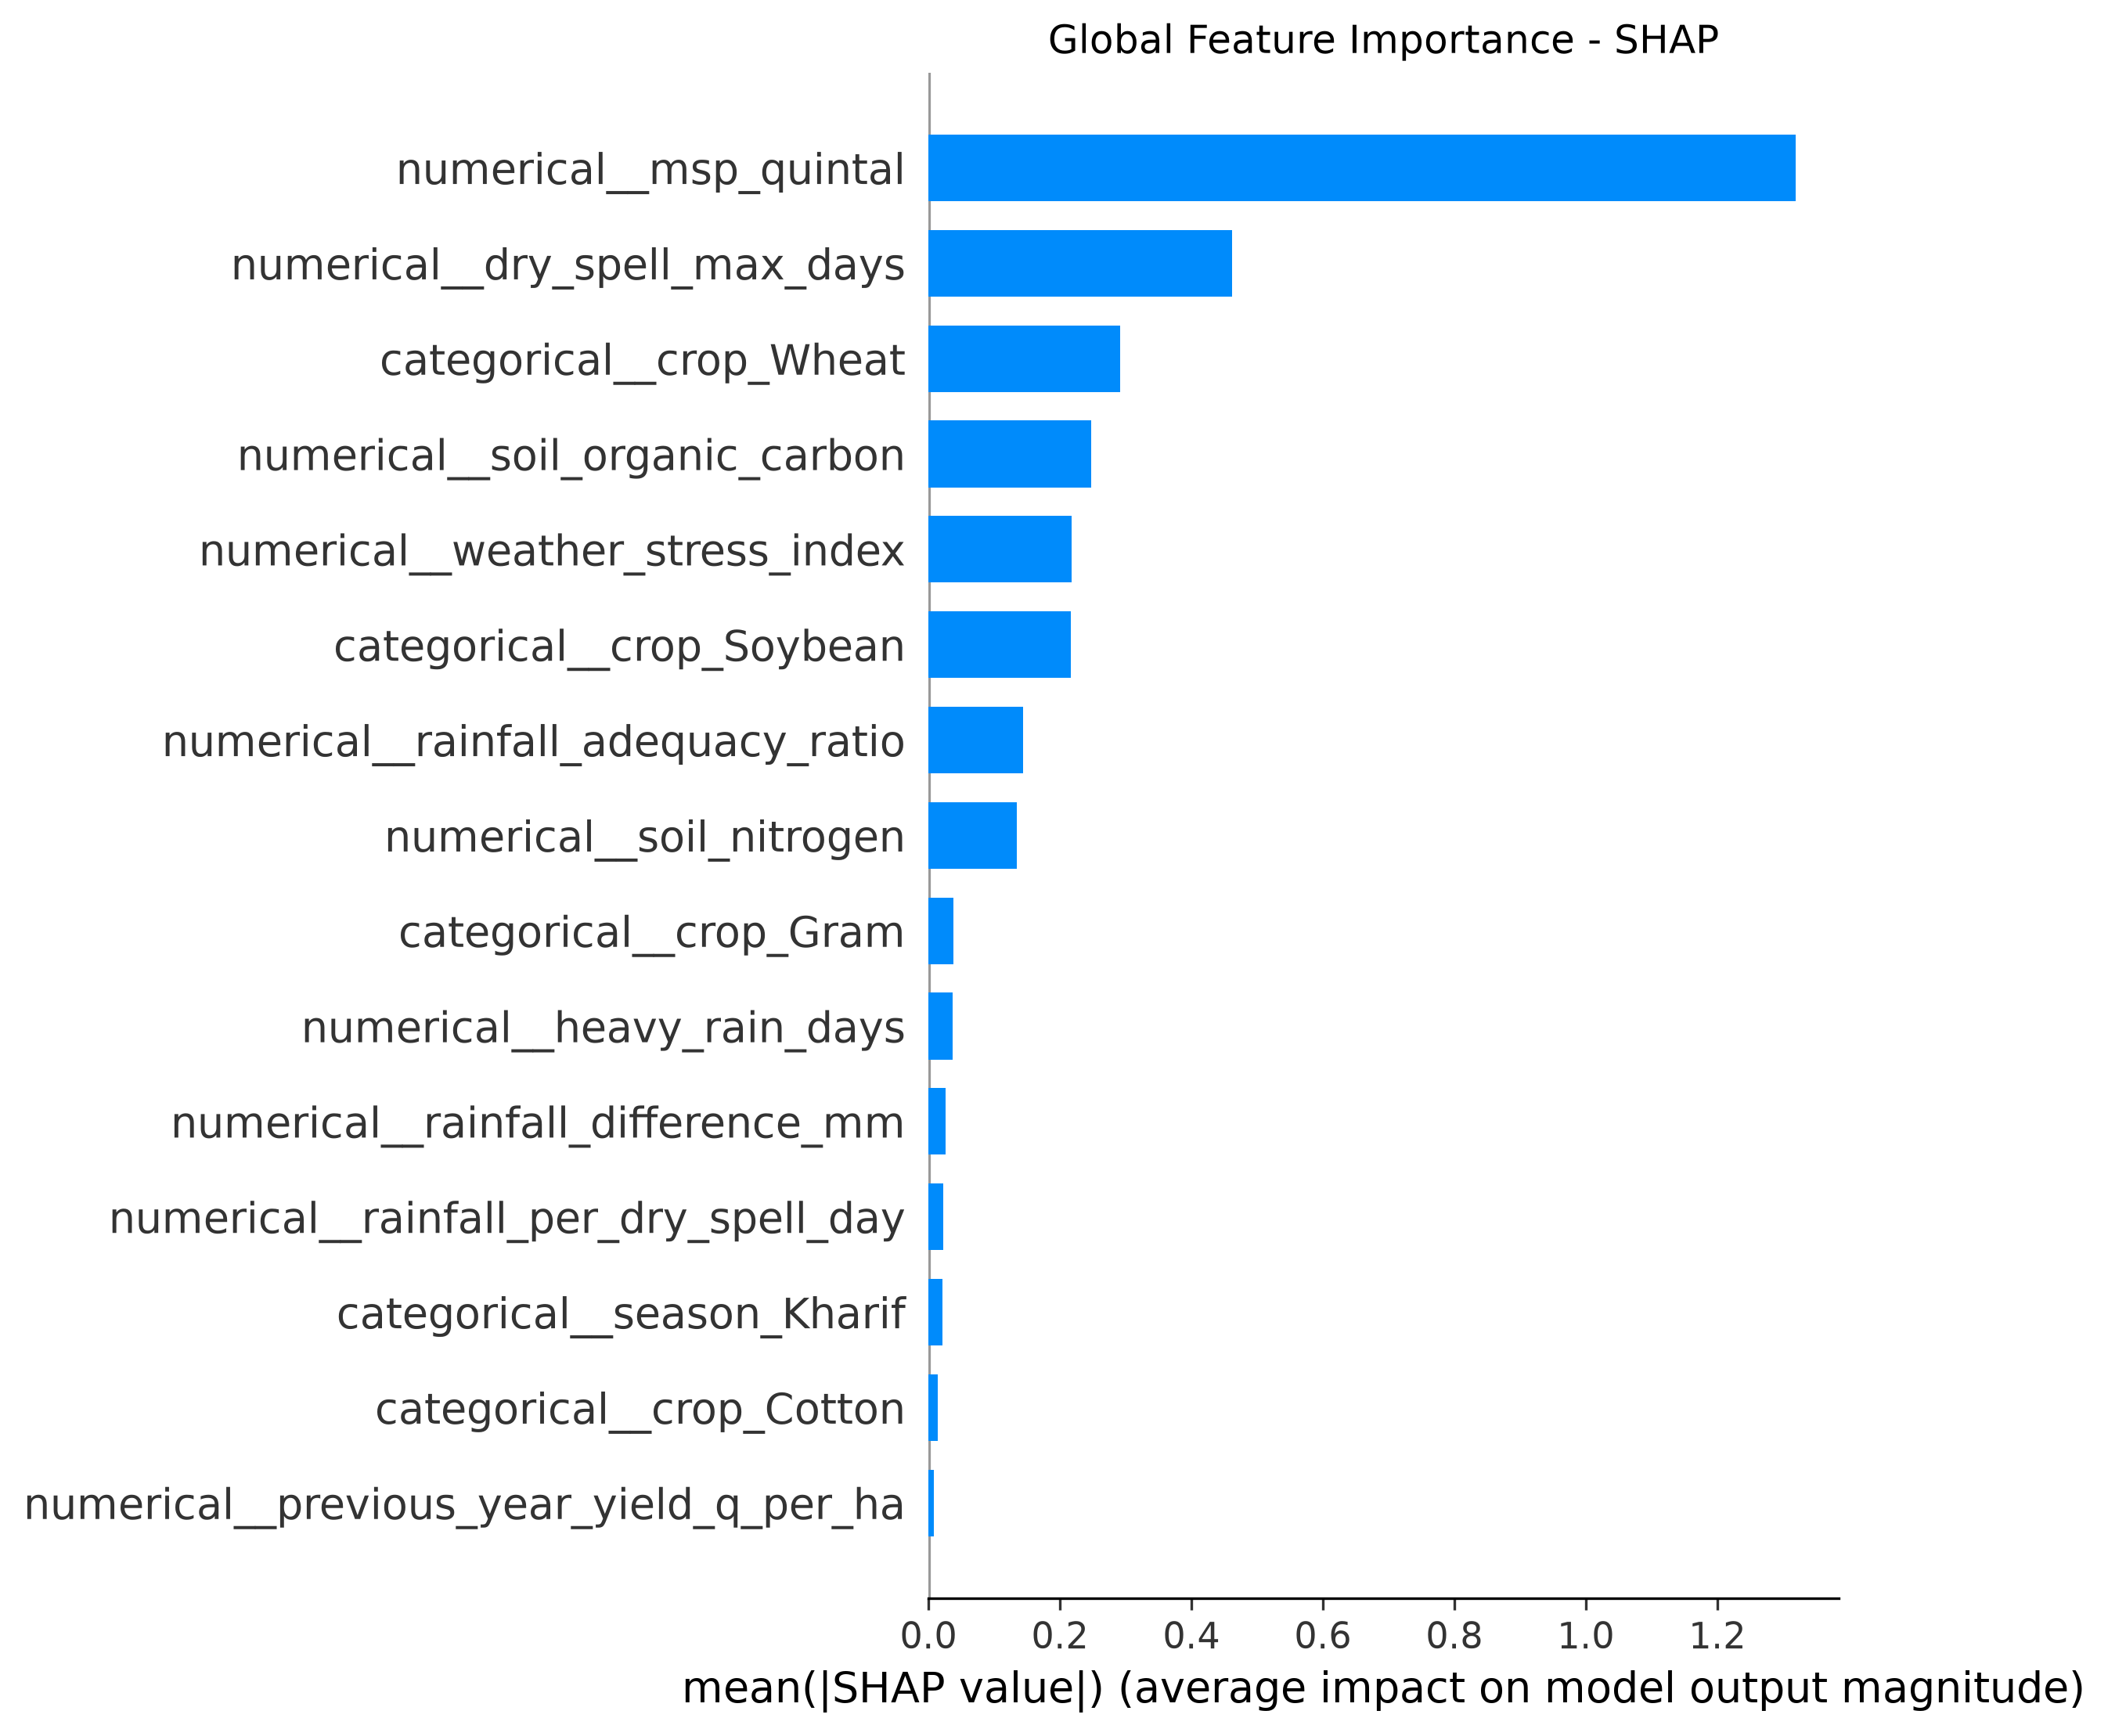

The file beside this chart, header and first rows:
Feature, Mean_Absolute_SHAP
numerical__msp_quintal, 1.319
numerical__dry_spell_max_days, 0.4621
categorical__crop_Wheat, 0.2916
numerical__soil_organic_carbon, 0.2481
numerical__weather_stress_index, 0.2184
categorical__crop_Soybean, 0.2168
numerical__rainfall_adequacy_ratio, 0.1443
numerical__soil_nitrogen, 0.1345
categorical__crop_Gram, 0.0376
numerical__heavy_rain_days, 0.03644
numerical__rainfall_difference_mm, 0.02658
numerical__rainfall_per_dry_spell_day, 0.02286
categorical__season_Kharif, 0.02093
categorical__crop_Cotton, 0.01472
numerical__previous_year_yield_q_per_ha, 0.008043
numerical__total_npk, 0.005612
numerical__cum_rainfall_cutoff_mm, 0.005221
numerical__previous_year_rainfall_mm, 0.004333
numerical__potassium_nitrogen_ratio, 0.003909
numerical__nitrogen_phosphorus_ratio, 0.003527
numerical__soil_ph, 0.002999
numerical__area_hectares, 0.002903
numerical__soil_potassium, 0.002781
numerical__soil_ph_distance_from_6_5, 0.002619
numerical__soil_phosphorus, 0.002138
numerical__rolling_3_year_yield_q_per_ha, 0.00133
categorical__taluka_Nagpur_Taluka_4, 0.0007386
numerical__year, 0.0005844
categorical__taluka_Chandrapur_Taluka_2, 0.0005547
categorical__taluka_Wardha_Taluka_3, 0.0004192
categorical__taluka_Akola_Taluka_6, 0.0003218
categorical__taluka_Amravati_Taluka_8, 0.0002947
categorical__taluka_Chandrapur_Taluka_4, 0.0002665
categorical__taluka_Wardha_Taluka_7, 0.000234
categorical__taluka_Amravati_Taluka_7, 0.0002291
categorical__taluka_Yavatmal_Taluka_3, 0.0001783
numerical__lpa_rainfall_mm, 0.0001625
categorical__taluka_Nagpur_Taluka_8, 0.0001599
categorical__taluka_Wardha_Taluka_8, 0.0001212
categorical__taluka_Chandrapur_Taluka_7, 0.000108
categorical__taluka_Akola_Taluka_1, 0.0001044
categorical__taluka_Chandrapur_Taluka_5, 0.0001005
categorical__district_Nagpur, 7.100315433953623e-05
categorical__taluka_Yavatmal_Taluka_4, 7.07781712998749e-05
categorical__taluka_Wardha_Taluka_6, 6.976209721772856e-05
categorical__taluka_Amravati_Taluka_1, 5.965553876539842e-05
categorical__district_Yavatmal, 5.656691724623707e-05
categorical__taluka_Wardha_Taluka_2, 5.2964183919360085e-05
categorical__taluka_Akola_Taluka_8, 5.0088639340729466e-05
categorical__taluka_Yavatmal_Taluka_8, 4.8933275703812896e-05
categorical__taluka_Nagpur_Taluka_1, 4.575175174089257e-05
categorical__taluka_Wardha_Taluka_1, 4.326316372923569e-05
categorical__taluka_Yavatmal_Taluka_2, 3.9240676310305126e-05
categorical__taluka_Wardha_Taluka_5, 3.7687139114492604e-05
categorical__taluka_Chandrapur_Taluka_3, 3.4376535695201086e-05
categorical__taluka_Wardha_Taluka_4, 3.4352691011207157e-05
categorical__taluka_Chandrapur_Taluka_1, 3.3261260517097985e-05
categorical__district_Amravati, 3.0095662550721442e-05
categorical__taluka_Akola_Taluka_4, 2.756180753398503e-05
categorical__taluka_Chandrapur_Taluka_8, 2.3243893605509404e-05
... 27 more rows
